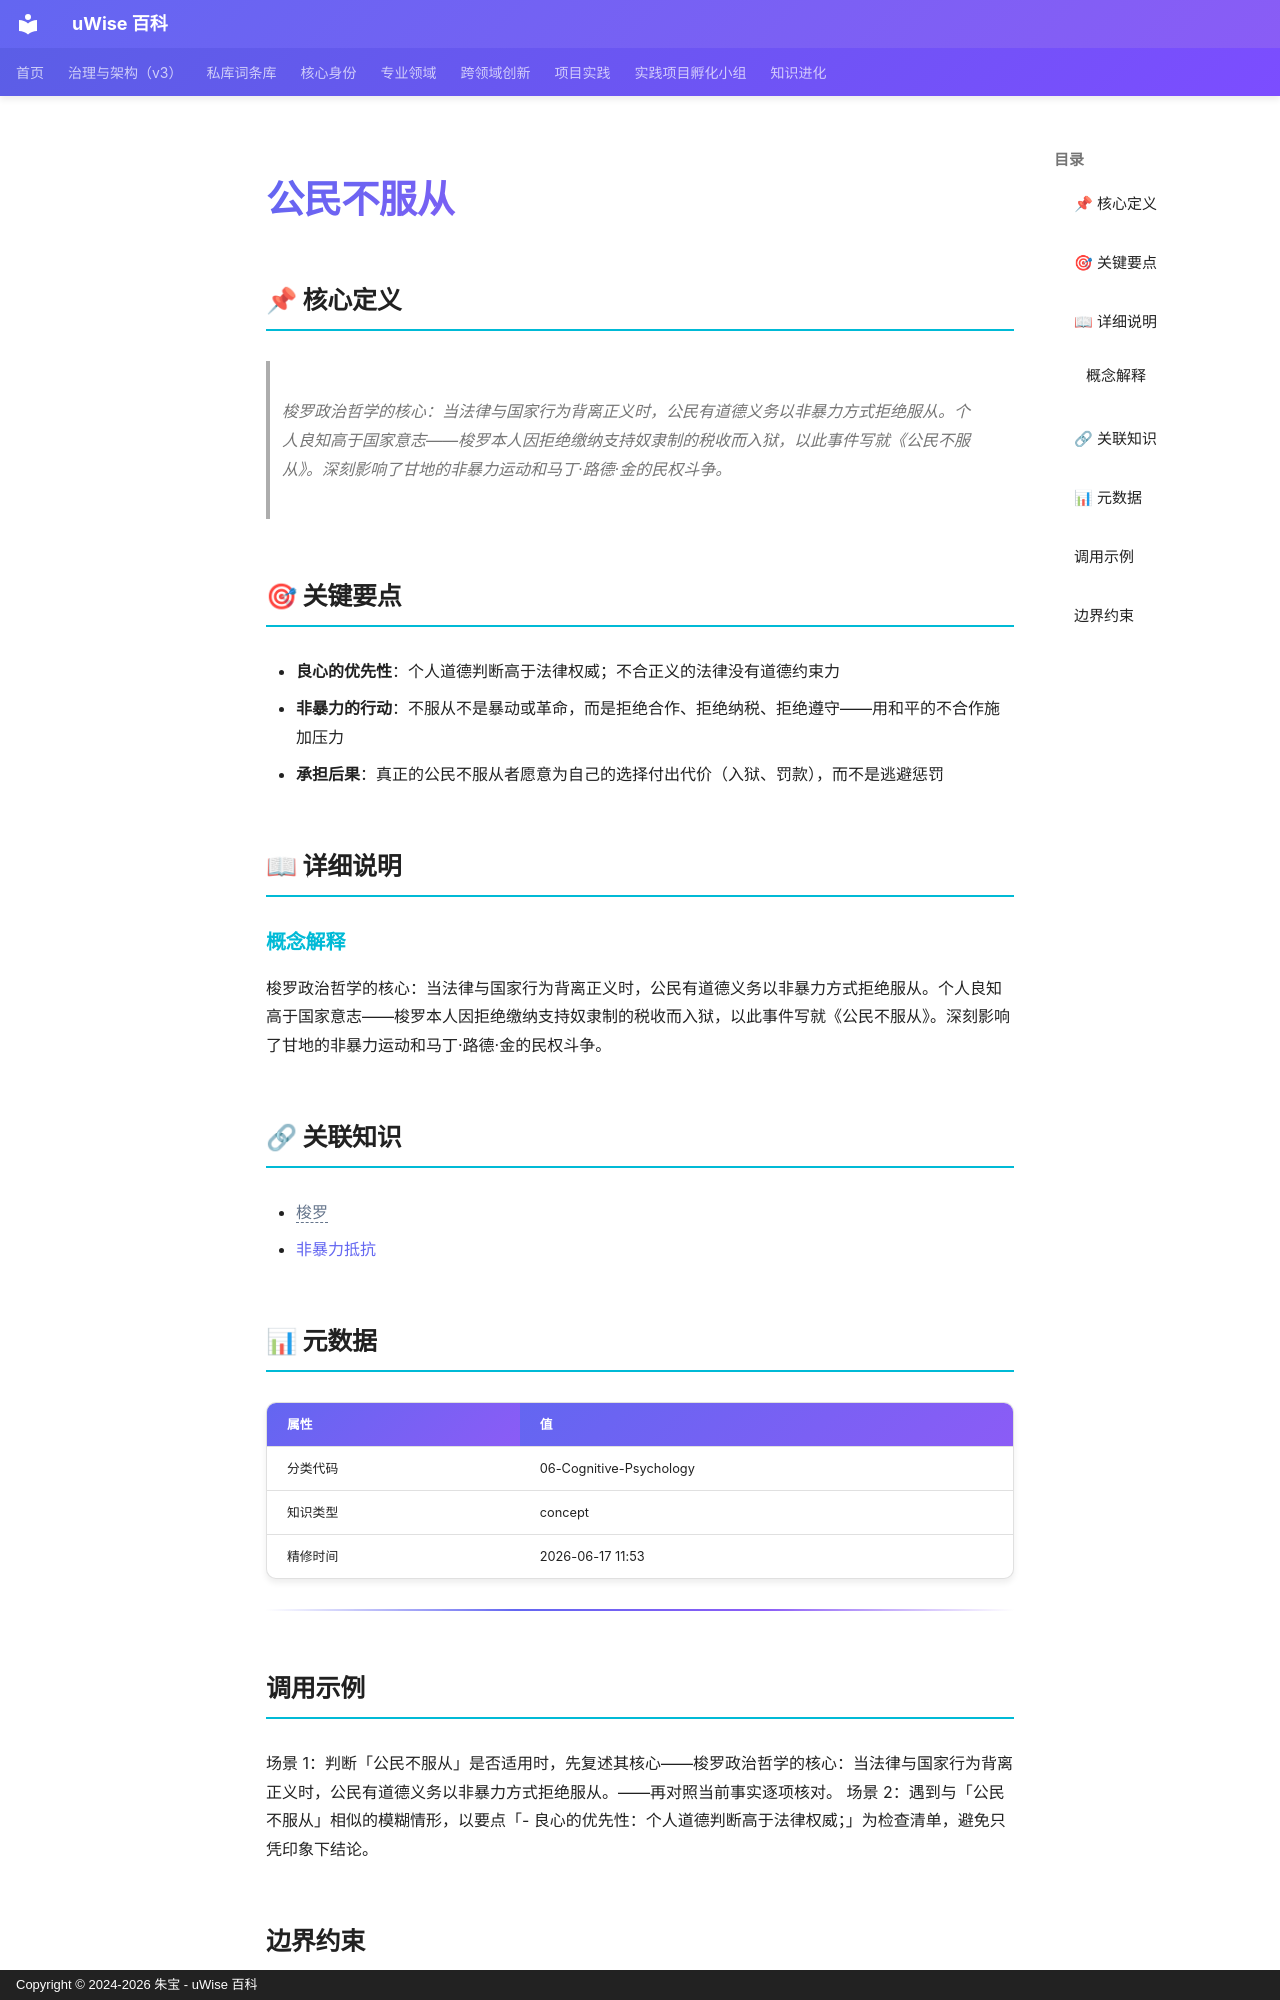

repository: zhubao315/uWise · page: vault-encyclopedia/md-35ab0f9e/index.html · generator: mkdocs · copyright: Copyright © 2024-2026 朱宝 - uWise 百科

---
title: "公民不服从"
description: "梭罗政治哲学的核心：当法律与国家行为背离正义时，公民有道德义务以非暴力方式拒绝服从。个人良知高于国家意志——梭罗本人因拒绝缴纳支持奴隶制的税收而入狱，以此事件写就《公民不服从》。深刻影响了甘地的非暴力运动和马丁·路德·金的民权斗争。"
---

# 公民不服从

## 📌 核心定义

> 梭罗政治哲学的核心：当法律与国家行为背离正义时，公民有道德义务以非暴力方式拒绝服从。个人良知高于国家意志——梭罗本人因拒绝缴纳支持奴隶制的税收而入狱，以此事件写就《公民不服从》。深刻影响了甘地的非暴力运动和马丁·路德·金的民权斗争。

## 🎯 关键要点

- **良心的优先性**：个人道德判断高于法律权威；不合正义的法律没有道德约束力
- **非暴力的行动**：不服从不是暴动或革命，而是拒绝合作、拒绝纳税、拒绝遵守——用和平的不合作施加压力
- **承担后果**：真正的公民不服从者愿意为自己的选择付出代价（入狱、罚款），而不是逃避惩罚

## 📖 详细说明

### 概念解释
梭罗政治哲学的核心：当法律与国家行为背离正义时，公民有道德义务以非暴力方式拒绝服从。个人良知高于国家意志——梭罗本人因拒绝缴纳支持奴隶制的税收而入狱，以此事件写就《公民不服从》。深刻影响了甘地的非暴力运动和马丁·路德·金的民权斗争。


## 🔗 关联知识

- <span class="uw-unresolved" data-target="梭罗" title="未解析的双链目标：梭罗">梭罗</span>
- [非暴力抵抗](../md-b17ce8c1/)

## 📊 元数据

| 属性 | 值 |
|------|-----|
| 分类代码 | 06-Cognitive-Psychology |
| 知识类型 | concept |
| 精修时间 | 2026-06-17 11:53 |

---

## 调用示例

场景 1：判断「公民不服从」是否适用时，先复述其核心——梭罗政治哲学的核心：当法律与国家行为背离正义时，公民有道德义务以非暴力方式拒绝服从。——再对照当前事实逐项核对。
场景 2：遇到与「公民不服从」相似的模糊情形，以要点「- 良心的优先性：个人道德判断高于法律权威；」为检查清单，避免只凭印象下结论。
